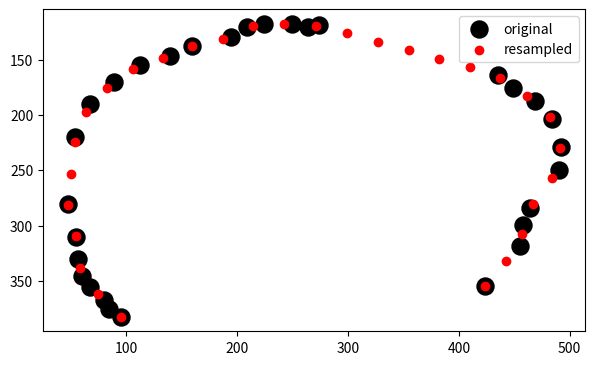

This figure's Python source:
import numpy as np

def resample_polygon(xy: np.ndarray, n_points: int = 100) -> np.ndarray:
    # Cumulative Euclidean distance between successive polygon points.
    # This will be the "x" for interpolation
    d = np.cumsum(np.r_[0, np.sqrt((np.diff(xy, axis=0) ** 2).sum(axis=1))])

    # get linearly spaced points along the cumulative Euclidean distance
    d_sampled = np.linspace(0, d.max(), n_points)

    # interpolate x and y coordinates
    xy_interp = np.c_[
        np.interp(d_sampled, d, xy[:, 0]),
        np.interp(d_sampled, d, xy[:, 1]),
    ]
    
    return xy_interp

def iterative_resample_polygon(xy: np.ndarray, n_points: int = 100, n_iter: int = 3) -> np.ndarray:
    # resample multiple times to numerically stabilize the result to be truly equidistant
    xy_resampled = resample_polygon(xy, n_points)
    for _ in range(n_iter-1):
        xy_resampled = resample_polygon(xy_resampled, n_points)
    return xy_resampled


if __name__ == "__main__":
    import time
    import matplotlib.pyplot as plt

    coords = [
        {'x': 354.0, 'y': 424.0}, {'x': 318.0, 'y': 455.0}, {'x': 299.0, 'y': 458.0}, {'x': 284.0, 'y': 464.0}, {'x': 250.0, 'y': 490.0},
        {'x': 229.0, 'y': 492.0}, {'x': 204.0, 'y': 484.0}, {'x': 187.0, 'y': 469.0}, {'x': 176.0, 'y': 449.0}, {'x': 164.0, 'y': 435.0},
        {'x': 119.0, 'y': 274.0}, {'x': 121.0, 'y': 264.0}, {'x': 118.0, 'y': 249.0}, {'x': 118.0, 'y': 224.0}, {'x': 121.0, 'y': 209.0},
        {'x': 130.0, 'y': 194.0}, {'x': 138.0, 'y': 159.0}, {'x': 147.0, 'y': 139.0}, {'x': 155.0, 'y': 112.0}, {'x': 170.0, 'y': 89.0},
        {'x': 190.0, 'y': 67.0}, {'x': 220.0, 'y': 54.0}, {'x': 280.0, 'y': 47.0}, {'x': 310.0, 'y': 55.0}, {'x': 330.0, 'y': 56.0},
        {'x': 345.0, 'y': 60.0}, {'x': 355.0, 'y': 67.0}, {'x': 367.0, 'y': 80.0}, {'x': 375.0, 'y': 84.0}, {'x': 382.0, 'y': 95.0},
    ]

    # construct numpy array from list of dicts
    xy = np.array([(c['x'], c['y']) for c in coords])

    n_points = 30
    # resample polygon
    print(f"Resampling polygon with {len(xy)} points to {n_points} points")
    start_time = time.time()
    xy_resampled = iterative_resample_polygon(xy, n_points, n_iter=20)
    end_time = time.time()
    print(f"Time taken: {end_time - start_time:.2f} seconds")

    # plot result
    fig, ax = plt.subplots(figsize=(7,14))
    ax.scatter(xy[:, 1], xy[:, 0], marker='o', s=150, label='original', color='black')
    ax.scatter(xy_resampled[:, 1], xy_resampled[:, 0], label='resampled', color='red')
    ax.set_aspect(1)
    ax.invert_yaxis()
    plt.legend()
    plt.show()

    # Calculate distances between consecutive vertices
    distances = np.sqrt(np.sum((xy_resampled[1:] - xy_resampled[:-1])**2, axis=1))
    print('Distance between consecutive vertices:', distances)

    
